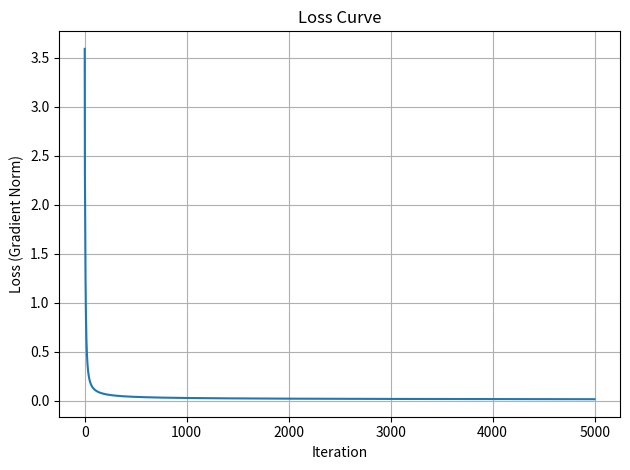

The matplotlib source for this figure:
import numpy as np
import matplotlib.pyplot as plt
import time

def read_puzzle(puzzle_str):
    puzzle_str = ''.join(puzzle_str.split())
    grid = []
    for ch in puzzle_str:
        if ch in '123456789':
            grid.append(int(ch))
        elif ch in '.0':
            grid.append(0)
    if len(grid) != 81:
        raise ValueError(f'Puzzle must have 81 cells, found {len(grid)}.')
    return np.array(grid, dtype=int).reshape(9, 9)

def print_grid(grid):
    line = '+-------+-------+-------+'
    for r in range(9):
        if r % 3 == 0:
            print(line)
        row = ''
        for c in range(9):
            if c % 3 == 0: row += '| '
            row += str(int(grid[r, c])) + ' '
        print(row + '|')
    print(line)

def solve_sudoku(initial_clues, 
                 eta0=1.5, max_iter=5000, 
                 w_giv=20., w_row=1., w_col=1., w_sub=1.):
    z = np.zeros((9, 9, 9))
    fixed_mask = np.zeros_like(z, dtype=bool)

    for r in range(9):
        for c in range(9):
            if initial_clues[r, c] != 0:
                d = initial_clues[r, c] - 1
                z[r, c] = -10
                z[r, c, d] = 10
                fixed_mask[r, c] = True

    def softmax(z):
        e = np.exp(z - z.max(axis=2, keepdims=True))
        return e / e.sum(axis=2, keepdims=True)

    loss_history = []
    start_time = time.time()

    for k in range(max_iter):
        p = softmax(z)
        grad = np.zeros_like(z)

        for r in range(9):
            for c in range(9):
                g = initial_clues[r, c]
                if g != 0:
                    pred = (p[r, c] * np.arange(1, 10)).sum()
                    err = 2 * (pred - g)
                    grad[r, c] += w_giv * err * np.arange(1, 10) * p[r, c] * (1 - p[r, c])

        for d in range(9):
            row_sum = p[:, :, d].sum(axis=1, keepdims=True)
            grad[:, :, d] += w_row * 2 * (row_sum - 1)
            col_sum = p[:, :, d].sum(axis=0, keepdims=True)
            grad[:, :, d] += w_col * 2 * (col_sum - 1)
            for br in range(3):
                for bc in range(3):
                    mask = np.zeros((9, 9))
                    mask[3*br:3*br+3, 3*bc:3*bc+3] = 1
                    sub_sum = (p[:, :, d] * mask).sum()
                    grad[:, :, d] += w_sub * 2 * (sub_sum - 1) * mask

        grad *= p * (1 - p)
        grad[fixed_mask] = 0

        eta = eta0 / (1 + 0.01 * k)
        z -= eta * grad

        loss = np.linalg.norm(grad)
        loss_history.append(loss)

        if k % 100 == 0 and loss < 1e-6:
            break

    end_time = time.time()
    elapsed = end_time - start_time
    print(f"\nGradient descent finished in {k+1} iterations.")
    print(f"Total time elapsed: {elapsed:.3f} seconds")

    # Plot loss curve
    plt.plot(loss_history)
    plt.title("Loss Curve")
    plt.xlabel("Iteration")
    plt.ylabel("Loss (Gradient Norm)")
    plt.grid(True)
    plt.tight_layout()
    plt.show()

    final_grid = np.argmax(softmax(z), axis=2) + 1
    return final_grid

if __name__ == "__main__":
    puzzle = """
    53..7....
    6..195...
    .98....6.
    8...6...3
    4..8.3..1
    7...2...6
    .6....28.
    ...419..5
    ....8..79
    """
    clues = read_puzzle(puzzle)
    print("Initial puzzle:")
    print_grid(clues)

    solved = solve_sudoku(clues)
    print("\nSolved:")
    print_grid(solved)
